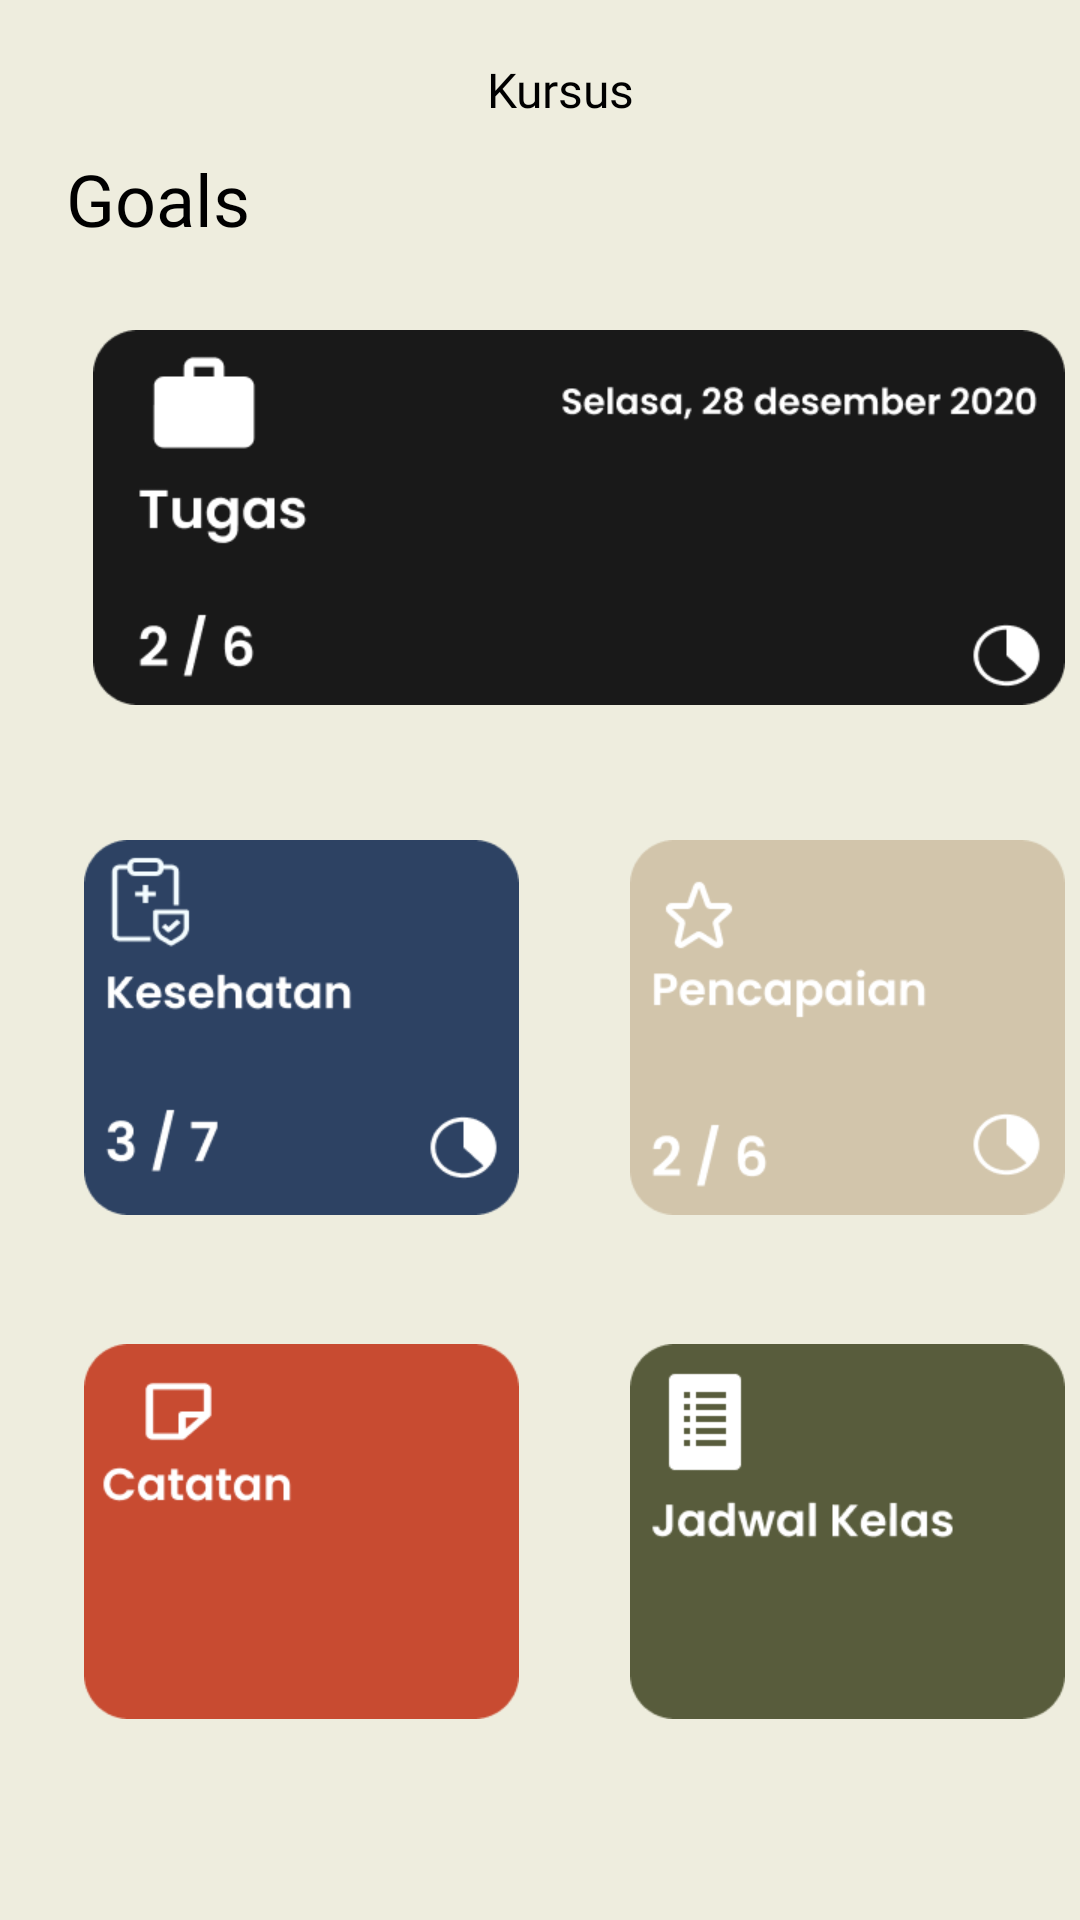

Produce the Android XML layout that renders to this screen, including the resource entries it uses.
<!-- AndroidManifest.xml: application theme Theme.UASPbm -->
<!-- res/layout/activity_kursus.xml -->
<?xml version="1.0" encoding="utf-8"?>
<RelativeLayout xmlns:android="http://schemas.android.com/apk/res/android"
    xmlns:app="http://schemas.android.com/apk/res-auto"
    xmlns:tools="http://schemas.android.com/tools"
    android:layout_width="match_parent"
    android:layout_height="match_parent"
    android:background="#EEEDDE"
    tools:context=".KursusActivity">

    <TextView
        android:id="@+id/kursus"
        android:layout_width="193.74dp"
        android:layout_height="31.19dp"
        android:layout_alignParentLeft="true"
        android:layout_marginLeft="90.03dp"
        android:layout_alignParentTop="true"
        android:layout_marginTop="19dp"
        android:text="Kursus"
        android:fontFamily="@font/poppins_medium"
        android:textColor="@color/black"
        android:textSize="16sp"
        android:gravity="center_horizontal|top" />

    <ImageButton
        android:id="@+id/btn_tugas"
        android:layout_width="324dp"
        android:layout_height="125dp"
        android:layout_alignParentLeft="true"
        android:layout_alignParentTop="true"
        android:layout_marginLeft="31dp"
        android:layout_marginTop="110dp"
        android:background="@drawable/btn_tugas" />

    <ImageButton
        android:id="@+id/btn_kesehatan"
        android:layout_width="145dp"
        android:layout_height="125dp"
        android:layout_alignParentLeft="true"
        android:layout_alignParentTop="true"
        android:layout_marginLeft="28dp"
        android:layout_marginTop="280dp"
        android:background="@drawable/btn_kesehatan" />

    <ImageButton
        android:id="@+id/btn_pencapaian"
        android:layout_width="145dp"
        android:layout_height="125dp"
        android:layout_alignParentLeft="true"
        android:layout_marginLeft="210dp"
        android:layout_alignParentTop="true"
        android:layout_marginTop="280dp"
        android:background="@drawable/btn_pencapaian" />

    <ImageButton
        android:id="@+id/btn_catatan"
        android:layout_width="145dp"
        android:layout_height="125dp"
        android:layout_alignParentLeft="true"
        android:layout_marginLeft="28dp"
        android:layout_alignParentTop="true"
        android:layout_marginTop="448dp"
        android:background="@drawable/btn_catatan" />

    <ImageButton
        android:id="@+id/btn_jadwal"
        android:layout_width="145dp"
        android:layout_height="125dp"
        android:layout_alignParentLeft="true"
        android:layout_alignParentTop="true"
        android:layout_marginLeft="210dp"
        android:layout_marginTop="448dp"
        android:background="@drawable/btn_jadwal" />

    <TextView
        android:id="@+id/goals"
        android:layout_width="193.74dp"
        android:layout_height="31.19dp"
        android:layout_alignParentLeft="true"
        android:layout_marginLeft="22.03dp"
        android:layout_alignParentTop="true"
        android:layout_marginTop="50dp"
        android:text="Goals"
        android:fontFamily="@font/poppins_semibold"
        android:textColor="@color/black"
        android:textSize="24sp"
        android:gravity="top"
        />

    <View
        android:id="@+id/rectangle_9"
        android:layout_width="417dp"
        android:layout_height="124dp"
        android:layout_alignParentLeft="true"
        android:layout_alignParentTop="true"
        android:layout_marginLeft="1dp"
        android:layout_marginTop="644dp"
        android:background="@drawable/background_bawah" />

    <ImageButton
        android:id="@+id/profile"
        android:layout_width="55dp"
        android:layout_height="54dp"
        android:layout_alignParentLeft="true"
        android:layout_alignParentTop="true"
        android:layout_marginLeft="34dp"
        android:layout_marginTop="650dp"
        android:background="@drawable/profil_icon"
        android:clipToOutline="true" />

    <TextView
        android:layout_width="90dp"
        android:layout_height="33dp"
        android:layout_marginLeft="15dp"
        android:layout_marginTop="696dp"
        android:fontFamily="@font/poppins_medium"
        android:gravity="center_horizontal|top"
        android:text="profil"
        android:textSize="16sp"/>

    <ImageButton
        android:id="@+id/book"
        android:layout_width="55dp"
        android:layout_height="54dp"
        android:layout_alignParentLeft="true"
        android:layout_alignParentTop="true"
        android:layout_marginLeft="181dp"
        android:layout_marginTop="650dp"
        android:background="@drawable/book_icon"
        android:clipToOutline="true" />

    <TextView
        android:layout_width="90dp"
        android:layout_height="33dp"
        android:layout_marginLeft="165dp"
        android:layout_marginTop="696dp"
        android:fontFamily="@font/poppins_medium"
        android:gravity="center_horizontal|top"
        android:text="kursus"
        android:textSize="16sp" />

    <ImageButton
        android:id="@+id/history"
        android:layout_width="52dp"
        android:layout_height="45dp"
        android:layout_alignParentLeft="true"
        android:layout_marginLeft="309dp"
        android:layout_alignParentTop="true"
        android:layout_marginTop="650dp"
        android:clipToOutline="true"
        android:background="@drawable/riwayat_icon" />

    <TextView
        android:layout_width="90dp"
        android:layout_height="33dp"
        android:layout_marginLeft="290dp"
        android:layout_marginTop="696dp"
        android:fontFamily="@font/poppins_medium"
        android:gravity="center_horizontal|top"
        android:text="riwayat"
        android:textSize="16sp" />

</RelativeLayout>
<!-- resources referenced by this layout -->
<resources>
  <color name="black">#FF000000</color>
  <!-- drawable background_bawah: png bitmap (drawable-v24, 1610 bytes) -->
  <!-- drawable book_icon: png bitmap (drawable-v24, 981 bytes) -->
  <!-- drawable btn_catatan: png bitmap (drawable, 3197 bytes) -->
  <!-- drawable btn_jadwal: png bitmap (drawable, 4098 bytes) -->
  <!-- drawable btn_kesehatan: png bitmap (drawable, 5539 bytes) -->
  <!-- drawable btn_pencapaian: png bitmap (drawable, 5655 bytes) -->
  <!-- drawable btn_tugas: png bitmap (drawable, 8191 bytes) -->
  <!-- drawable profil_icon: png bitmap (drawable-v24, 2415 bytes) -->
  <!-- drawable riwayat_icon: png bitmap (drawable-v24, 503 bytes) -->
  <style name="Theme.UASPbm" parent="Theme.MaterialComponents.DayNight.NoActionBar">
          
          <item name="colorPrimary">@color/purple_500</item>
          <item name="colorPrimaryVariant">@color/purple_700</item>
          <item name="colorOnPrimary">@color/white</item>
          
          <item name="colorSecondary">@color/teal_200</item>
          <item name="colorSecondaryVariant">@color/teal_700</item>
          <item name="colorOnSecondary">@color/black</item>
          
          <item name="android:statusBarColor" tools:targetApi="l">?attr/colorPrimaryVariant</item>
          
      </style>
  <color name="purple_500">#FF6200EE</color>
  <color name="purple_700">#FF3700B3</color>
  <color name="white">#FFFFFFFF</color>
  <color name="teal_200">#FF03DAC5</color>
  <color name="teal_700">#FF018786</color>
</resources>
